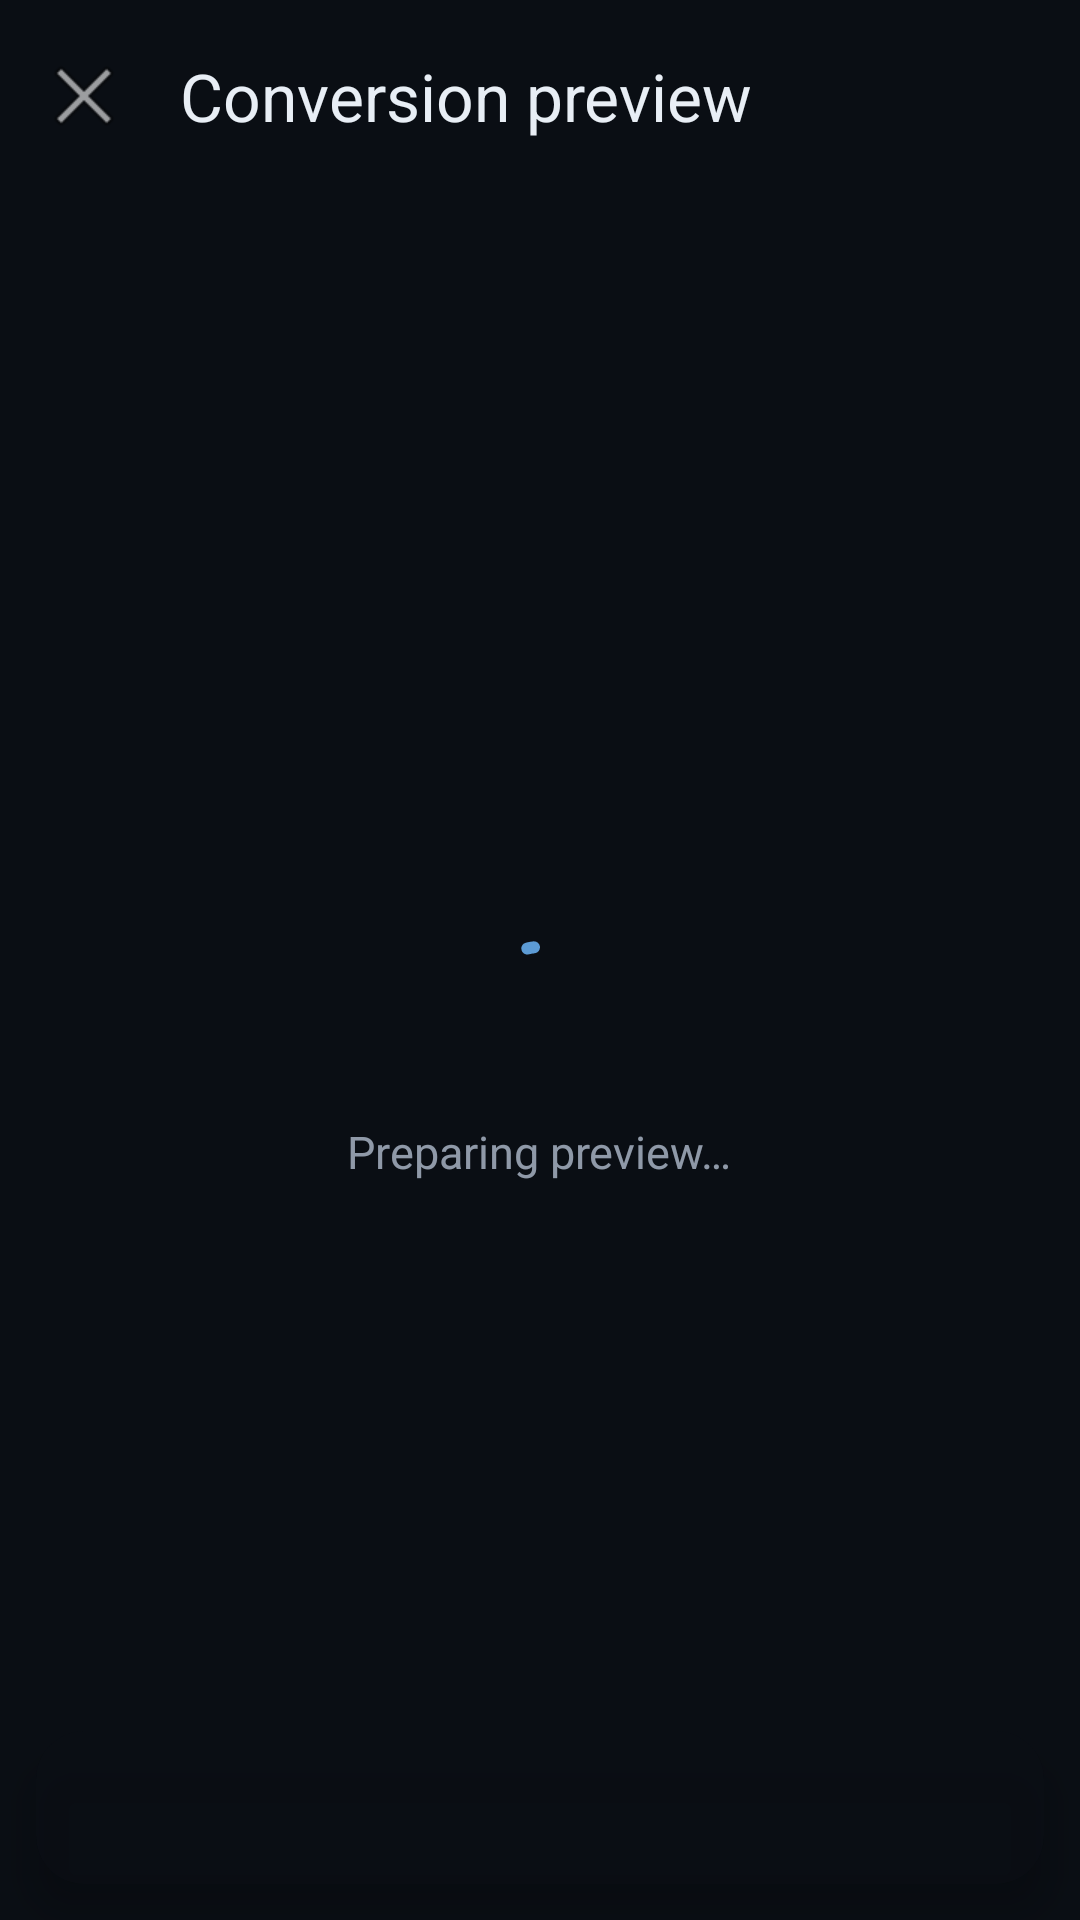

This screen was rendered from an Android layout file. Write that file and the resources it references.
<!-- AndroidManifest.xml: application theme Theme.UniversalConverter -->
<!-- res/layout/activity_preview.xml -->
<?xml version="1.0" encoding="utf-8"?>
<androidx.coordinatorlayout.widget.CoordinatorLayout xmlns:android="http://schemas.android.com/apk/res/android"
    xmlns:app="http://schemas.android.com/apk/res-auto"
    android:layout_width="match_parent"
    android:layout_height="match_parent"
    android:background="@color/preview_background"
    android:fitsSystemWindows="true">

    <com.google.android.material.appbar.AppBarLayout
        android:layout_width="match_parent"
        android:layout_height="wrap_content"
        android:background="@android:color/transparent"
        app:elevation="0dp">

        <com.google.android.material.appbar.MaterialToolbar
            android:id="@+id/previewToolbar"
            android:layout_width="match_parent"
            android:layout_height="?attr/actionBarSize"
            android:background="@color/preview_scrim"
            app:navigationIcon="@android:drawable/ic_menu_close_clear_cancel"
            app:title="@string/preview_title"
            app:titleTextColor="@color/preview_on_surface" />
    </com.google.android.material.appbar.AppBarLayout>

    <FrameLayout
        android:layout_width="match_parent"
        android:layout_height="match_parent"
        app:layout_behavior="@string/appbar_scrolling_view_behavior">

        
        <androidx.media3.ui.PlayerView
            android:id="@+id/previewPlayerView"
            android:layout_width="match_parent"
            android:layout_height="match_parent"
            android:visibility="gone"
            app:show_buffering="when_playing"
            app:show_subtitle_button="false"
            app:show_vr_button="false"
            app:surface_type="texture_view"
            app:use_controller="true" />

        <LinearLayout
            android:id="@+id/previewAudioPanel"
            android:layout_width="match_parent"
            android:layout_height="match_parent"
            android:gravity="center"
            android:orientation="vertical"
            android:padding="32dp"
            android:visibility="gone">

            <ImageView
                android:layout_width="120dp"
                android:layout_height="120dp"
                android:alpha="0.9"
                android:contentDescription="@string/preview_audio_mode"
                android:src="@android:drawable/ic_lock_silent_mode_off"
                app:tint="@color/preview_accent" />

            <TextView
                android:layout_width="wrap_content"
                android:layout_height="wrap_content"
                android:layout_marginTop="16dp"
                android:text="@string/preview_audio_mode"
                android:textColor="@color/preview_on_surface"
                android:textSize="18sp"
                android:textStyle="bold" />
        </LinearLayout>

        
        <com.github.chrisbanes.photoview.PhotoView
            android:id="@+id/previewPhotoView"
            android:layout_width="match_parent"
            android:layout_height="match_parent"
            android:visibility="gone"
            android:contentDescription="@string/button_preview" />

        
        <androidx.viewpager2.widget.ViewPager2
            android:id="@+id/previewPager"
            android:layout_width="match_parent"
            android:layout_height="match_parent"
            android:visibility="gone" />

        
        <androidx.core.widget.NestedScrollView
            android:id="@+id/previewTextScroll"
            android:layout_width="match_parent"
            android:layout_height="match_parent"
            android:padding="20dp"
            android:visibility="gone"
            android:fillViewport="true">

            <TextView
                android:id="@+id/previewTextBody"
                android:layout_width="match_parent"
                android:layout_height="wrap_content"
                android:lineSpacingExtra="4dp"
                android:textColor="@color/preview_on_surface"
                android:textSize="16sp" />
        </androidx.core.widget.NestedScrollView>

        
        <WebView
            android:id="@+id/previewWebView"
            android:layout_width="match_parent"
            android:layout_height="match_parent"
            android:visibility="gone" />

        
        <LinearLayout
            android:id="@+id/previewLoading"
            android:layout_width="match_parent"
            android:layout_height="match_parent"
            android:gravity="center"
            android:orientation="vertical"
            android:background="@color/preview_background">

            <com.google.android.material.progressindicator.CircularProgressIndicator
                android:layout_width="wrap_content"
                android:layout_height="wrap_content"
                android:indeterminate="true"
                app:indicatorColor="@color/preview_accent" />

            <TextView
                android:layout_width="wrap_content"
                android:layout_height="wrap_content"
                android:layout_marginTop="16dp"
                android:text="@string/preview_loading"
                android:textColor="@color/preview_muted"
                android:textSize="15sp" />
        </LinearLayout>

        
        <LinearLayout
            android:id="@+id/previewErrorPanel"
            android:layout_width="match_parent"
            android:layout_height="match_parent"
            android:gravity="center"
            android:orientation="vertical"
            android:padding="32dp"
            android:visibility="gone">

            <TextView
                android:id="@+id/previewErrorText"
                android:layout_width="wrap_content"
                android:layout_height="wrap_content"
                android:gravity="center"
                android:textColor="@color/preview_muted"
                android:textSize="16sp" />
        </LinearLayout>
    </FrameLayout>

    <com.google.android.material.card.MaterialCardView
        android:id="@+id/previewFooterCard"
        android:layout_width="match_parent"
        android:layout_height="wrap_content"
        android:layout_gravity="bottom"
        android:layout_margin="12dp"
        app:cardBackgroundColor="@color/preview_scrim"
        app:cardCornerRadius="16dp"
        app:cardElevation="8dp"
        app:strokeWidth="0dp">

        <LinearLayout
            android:layout_width="match_parent"
            android:layout_height="wrap_content"
            android:orientation="vertical"
            android:padding="16dp">

            <TextView
                android:id="@+id/previewSubtitle"
                android:layout_width="match_parent"
                android:layout_height="wrap_content"
                android:textColor="@color/preview_on_surface"
                android:textSize="14sp"
                android:textStyle="bold" />

            <TextView
                android:id="@+id/previewDisclaimer"
                android:layout_width="match_parent"
                android:layout_height="wrap_content"
                android:layout_marginTop="6dp"
                android:textColor="@color/preview_muted"
                android:textSize="12sp"
                android:visibility="gone" />

            <TextView
                android:id="@+id/previewPageIndicator"
                android:layout_width="match_parent"
                android:layout_height="wrap_content"
                android:layout_marginTop="6dp"
                android:gravity="center"
                android:textColor="@color/preview_accent"
                android:textSize="13sp"
                android:visibility="gone" />
        </LinearLayout>
    </com.google.android.material.card.MaterialCardView>

</androidx.coordinatorlayout.widget.CoordinatorLayout>
<!-- resources referenced by this layout -->
<resources>
  <color name="preview_accent">#FF5C9BD5</color>
  <color name="preview_background">#FF0A0E14</color>
  <color name="preview_muted">#B3C7D4E7</color>
  <color name="preview_on_surface">#FFE8EEF5</color>
  <color name="preview_scrim">#CC0A0E14</color>
  <string name="button_preview">Preview</string>
  <string name="preview_audio_mode">Audio preview</string>
  <string name="preview_loading">Preparing preview…</string>
  <string name="preview_title">Conversion preview</string>
  <color name="main_primary">@color/dark_blue_800</color>
  <color name="main_on_primary">#FFFFFFFF</color>
  <color name="main_primary_container">#E6FFFFFF</color>
  <color name="main_on_primary_container">@color/blue_800</color>
  <color name="main_secondary">@color/dark_blue_600</color>
  <color name="main_on_secondary">#FFFFFFFF</color>
  <color name="main_secondary_container">@color/sky_100</color>
  <color name="main_on_secondary_container">@color/blue_800</color>
  <color name="main_tertiary">#3D5A80</color>
  <color name="main_on_tertiary">#FFFFFFFF</color>
  <color name="main_tertiary_container">#E6FFFFFF</color>
  <color name="main_on_tertiary_container">#0D2847</color>
  <color name="main_error">#B3261E</color>
  <color name="main_on_error">#FFFFFFFF</color>
  <color name="main_error_container">#F9DEDC</color>
  <color name="main_on_error_container">#410E0B</color>
  <color name="main_surface">#FFE8EEF5</color>
  <color name="main_on_surface">@color/blue_900</color>
  <color name="main_surface_variant">@color/sky_200</color>
  <color name="main_on_surface_variant">@color/blue_700</color>
  <color name="main_outline">#801B3A5C</color>
  <color name="main_on_background">@color/blue_900</color>
  <color name="main_background">#FFE8EEF5</color>
  <color name="main_status_bar">@color/dark_blue_800</color>
  <color name="main_navigation_bar">@color/dark_blue_800</color>
  <style name="Widget.UniversalConverter.Button.Filled" parent="Widget.Material3.Button">
          <item name="android:background">@drawable/btn_filled_dark_blue</item>
          <item name="android:textColor">@color/btn_filled_on</item>
          <item name="iconTint">@color/btn_filled_on</item>
          <item name="backgroundTint">@null</item>
          <item name="cornerRadius">14dp</item>
      </style>
  <style name="Widget.UniversalConverter.Button.Glass" parent="Widget.Material3.Button">
          <item name="android:background">@drawable/btn_glass_dark_blue</item>
          <item name="android:textColor">@color/btn_glass_text</item>
          <item name="iconTint">@color/btn_glass_text</item>
          <item name="backgroundTint">@null</item>
          <item name="cornerRadius">14dp</item>
      </style>
  <color name="dark_blue_800">#1B3A5C</color>
  <color name="blue_800">#0D2847</color>
  <color name="dark_blue_600">#3D5A80</color>
  <color name="sky_100">#E3EAF3</color>
  <color name="blue_900">#0D1B2A</color>
  <color name="sky_200">#C7D4E7</color>
  <color name="blue_700">#1B3A5C</color>
  <!-- drawable btn_filled_dark_blue (drawable) -->
  <?xml version="1.0" encoding="utf-8"?>
  <ripple xmlns:android="http://schemas.android.com/apk/res/android"
      android:color="#40FFFFFF">
      <item>
          <shape android:shape="rectangle">
              <solid android:color="@color/btn_filled_dark_blue" />
              <corners android:radius="14dp" />
          </shape>
      </item>
  </ripple>
  <color name="btn_filled_on">#FFFFFFFF</color>
  <color name="btn_glass_text">#1B3A5C</color>
  <color name="btn_filled_dark_blue">#1B3A5C</color>
  <color name="btn_glass_stroke">#801B3A5C</color>
</resources>
